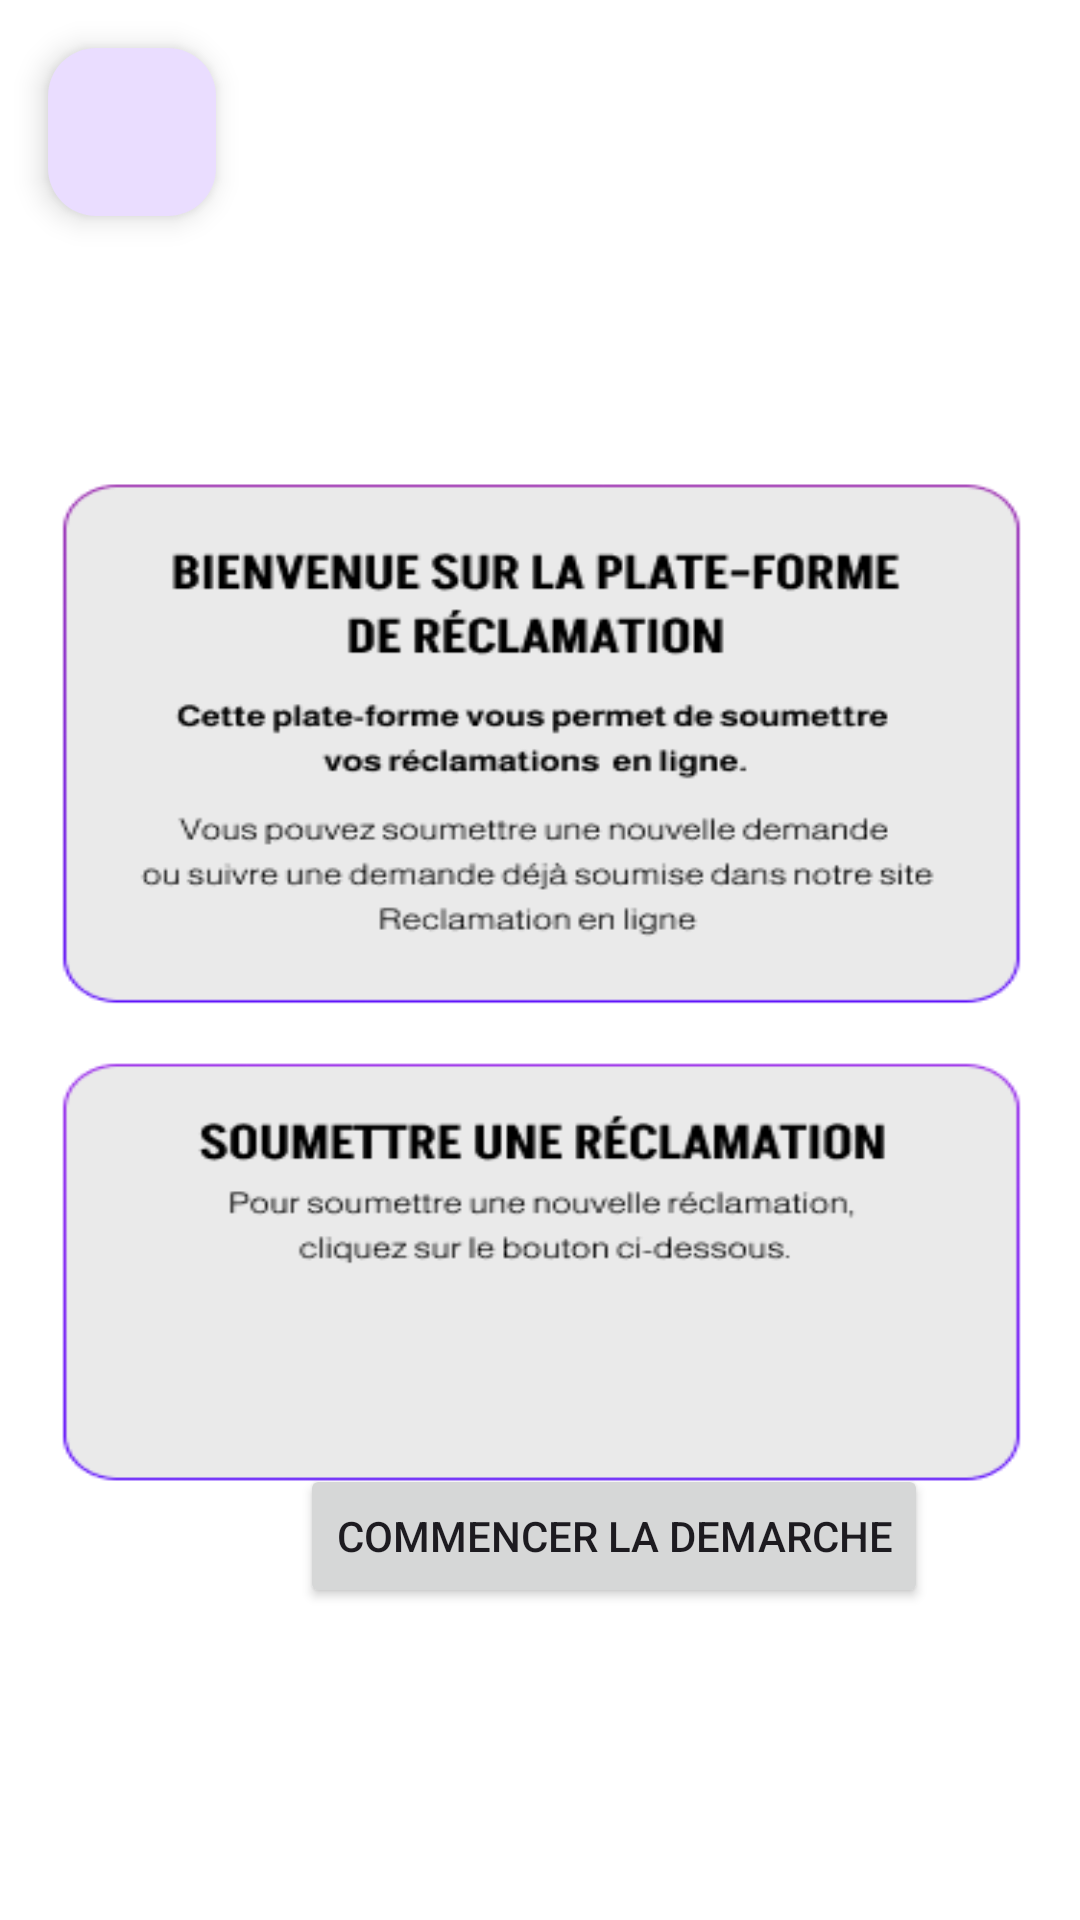

The Android layout XML behind this screen, and the referenced resources:
<!-- AndroidManifest.xml: application theme Theme.MyApplication -->
<!-- res/layout/activity_reclamation.xml -->
<?xml version="1.0" encoding="utf-8"?>
<androidx.constraintlayout.widget.ConstraintLayout xmlns:android="http://schemas.android.com/apk/res/android"
    xmlns:app="http://schemas.android.com/apk/res-auto"
    xmlns:tools="http://schemas.android.com/tools"
    android:layout_width="match_parent"
    android:layout_height="match_parent"
    android:background="@drawable/teste1"
    tools:context=".ReclamtionActivity">


    <Button
        android:id="@+id/button3"
        android:layout_width="wrap_content"
        android:layout_height="wrap_content"
        android:layout_marginStart="100dp"
        android:layout_marginTop="488dp"
        android:rotationY="0"
        android:text="@string/Commencerlademarche"
        app:layout_constraintStart_toStartOf="parent"
        app:layout_constraintTop_toTopOf="parent" />

    <com.google.android.material.floatingactionbutton.FloatingActionButton
        android:id="@+id/logout"
        android:layout_width="wrap_content"
        android:layout_height="wrap_content"
        android:layout_marginStart="16dp"
        android:layout_marginTop="16dp"
        android:clickable="true"
        app:layout_constraintStart_toStartOf="parent"
        app:layout_constraintTop_toTopOf="parent"
        app:srcCompat="@drawable/logout"
        />

</androidx.constraintlayout.widget.ConstraintLayout>
<!-- resources referenced by this layout -->
<resources>
  <!-- drawable teste1: png bitmap (drawable, 22699 bytes) -->
  <string name="Commencerlademarche">Commencer la demarche</string>
  <style name="Theme.MyApplication" parent="Base.Theme.MyApplication" />
  <style name="Base.Theme.MyApplication" parent="Theme.Material3.DayNight.NoActionBar">
          
          
      </style>
</resources>
